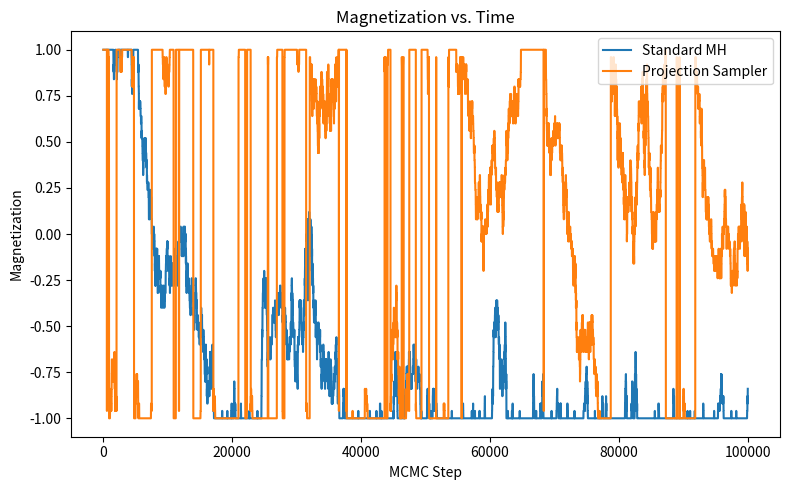
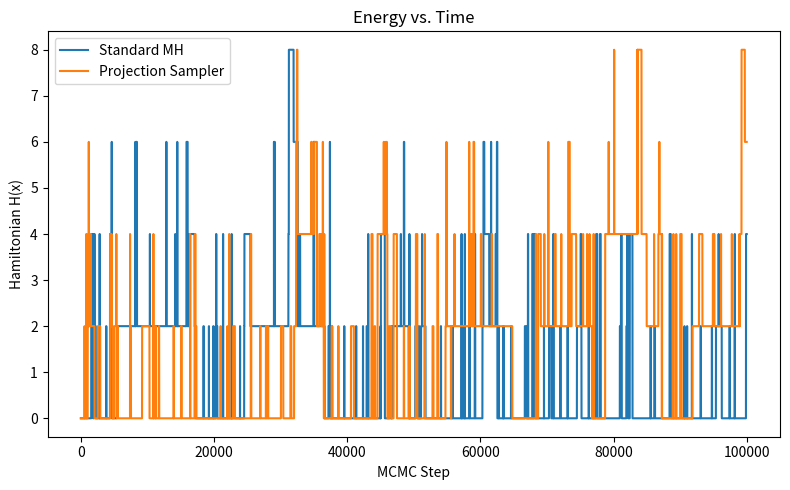
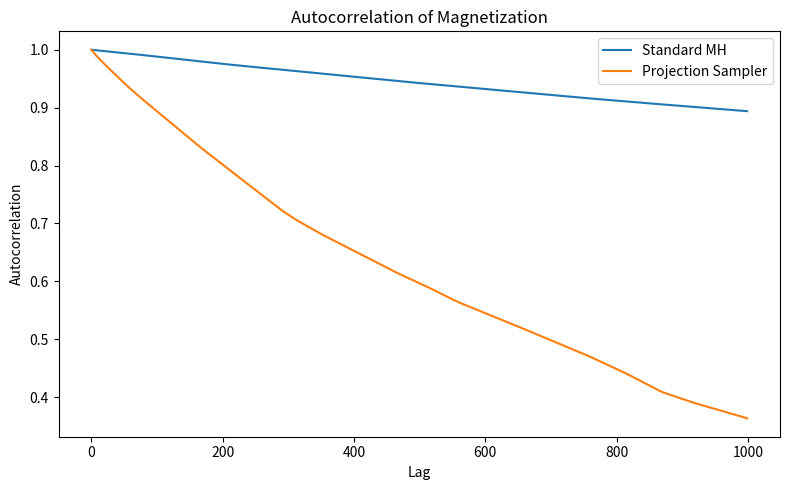
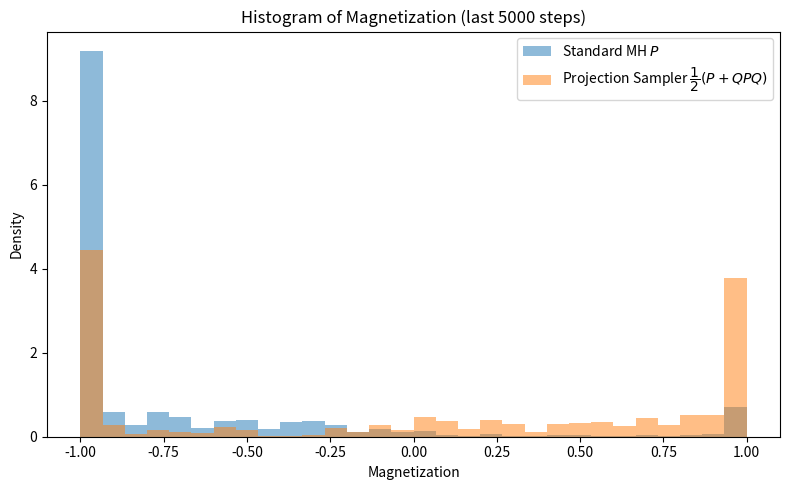

Recreate these plots in Python, in order.
import numpy as np
import matplotlib.pyplot as plt

d = 50                 # Number of spins
n_steps = 100000       # Number of MCMC steps
beta = 2.0             # Inverse temperature

np.random.seed(42)

def hamiltonian(x):
    """Compute the Hamiltonian H(x) = sum_{i=1}^{d-1} (1 - x_i x_{i+1})."""
    return np.sum(1 - x[:-1] * x[1:])

def metropolis_step(x):
    """One step of standard Metropolis-Hastings for the Ising model.
       Propose flipping one random spin and accept with probability min(1, exp(-ΔH))."""
    x_new = x.copy()
    i = np.random.randint(0, d)
    x_new[i] *= -1
    delta_H = hamiltonian(x_new) - hamiltonian(x)
    if np.random.rand() < np.exp(-beta * delta_H):
        return x_new
    else:
        return x

def Q_permutation(x):
    """Permutation Q:
       If x is all +1 or all -1, leave unchanged.
       Otherwise, flip all spins: Q(x) = -x."""
    if np.all(x == 1) or np.all(x == -1):
        return x.copy()
    else:
        return -x.copy()

def metropolis_step_modified(x):
    """
    Projection sampler P(Q) = 1/2 (P + Q P Q).
    We implement by setting:
       y1 = P(x)
       y2 = Q(P(Q(x)))
    and then choose between y1 and y2 with equal probability.
    """
    y1 = metropolis_step(x)
    y2 = Q_permutation(metropolis_step(Q_permutation(x)))
    if np.random.rand() < 0.5:
        return y1
    else:
        return y2

def magnetization(x):
    """Compute the magnetization (average spin) of state x."""
    return np.mean(x)

state_std = np.array([1] * d)
state_mod = np.array([1] * d)

mag_std = np.zeros(n_steps)
mag_mod = np.zeros(n_steps)
energy_std = np.zeros(n_steps)
energy_mod = np.zeros(n_steps)

for t in range(n_steps):
    state_std = metropolis_step(state_std)
    state_mod = metropolis_step_modified(state_mod)
    
    mag_std[t] = magnetization(state_std)
    mag_mod[t] = magnetization(state_mod)
    energy_std[t] = hamiltonian(state_std)
    energy_mod[t] = hamiltonian(state_mod)

plt.figure(figsize=(8, 5))
plt.plot(mag_std, label='Standard MH')
plt.plot(mag_mod, label='Projection Sampler')
plt.xlabel('MCMC Step')
plt.ylabel('Magnetization')
plt.title('Magnetization vs. Time')
plt.legend()
plt.tight_layout()
plt.savefig('ising_model_magnetization.png')
plt.show()

plt.figure(figsize=(8, 5))
plt.plot(energy_std, label='Standard MH')
plt.plot(energy_mod, label='Projection Sampler')
plt.xlabel('MCMC Step')
plt.ylabel('Hamiltonian H(x)')
plt.title('Energy vs. Time')
plt.legend()
plt.tight_layout()
plt.savefig('ising_model_energy.png')
plt.show()

def autocorr(x, max_lag=1000):
    x = x - np.mean(x)
    result = np.correlate(x, x, mode='full')
    result = result[result.size // 2:]
    return result[:max_lag] / result[0]

max_lag = 1000
ac_std = autocorr(mag_std, max_lag)
ac_mod = autocorr(mag_mod, max_lag)

plt.figure(figsize=(8, 5))
plt.plot(ac_std, label='Standard MH')
plt.plot(ac_mod, label='Projection Sampler')
plt.xlabel('Lag')
plt.ylabel('Autocorrelation')
plt.title('Autocorrelation of Magnetization')
plt.legend()
plt.tight_layout()
plt.savefig('ising_autocorrelation.png')
plt.show()

plt.figure(figsize=(8, 5))
plt.hist(mag_std[-100000:], bins=30, alpha=0.5, label='Standard MH $P$', density=True)
plt.hist(mag_mod[-100000:], bins=30, alpha=0.5, label='Projection Sampler $\dfrac{1}{2}(P+QPQ)$', density=True)
plt.xlabel('Magnetization')
plt.ylabel('Density')
plt.title('Histogram of Magnetization (last 5000 steps)')
plt.legend()
plt.tight_layout()
plt.savefig('ising_histogram.png')
plt.show()